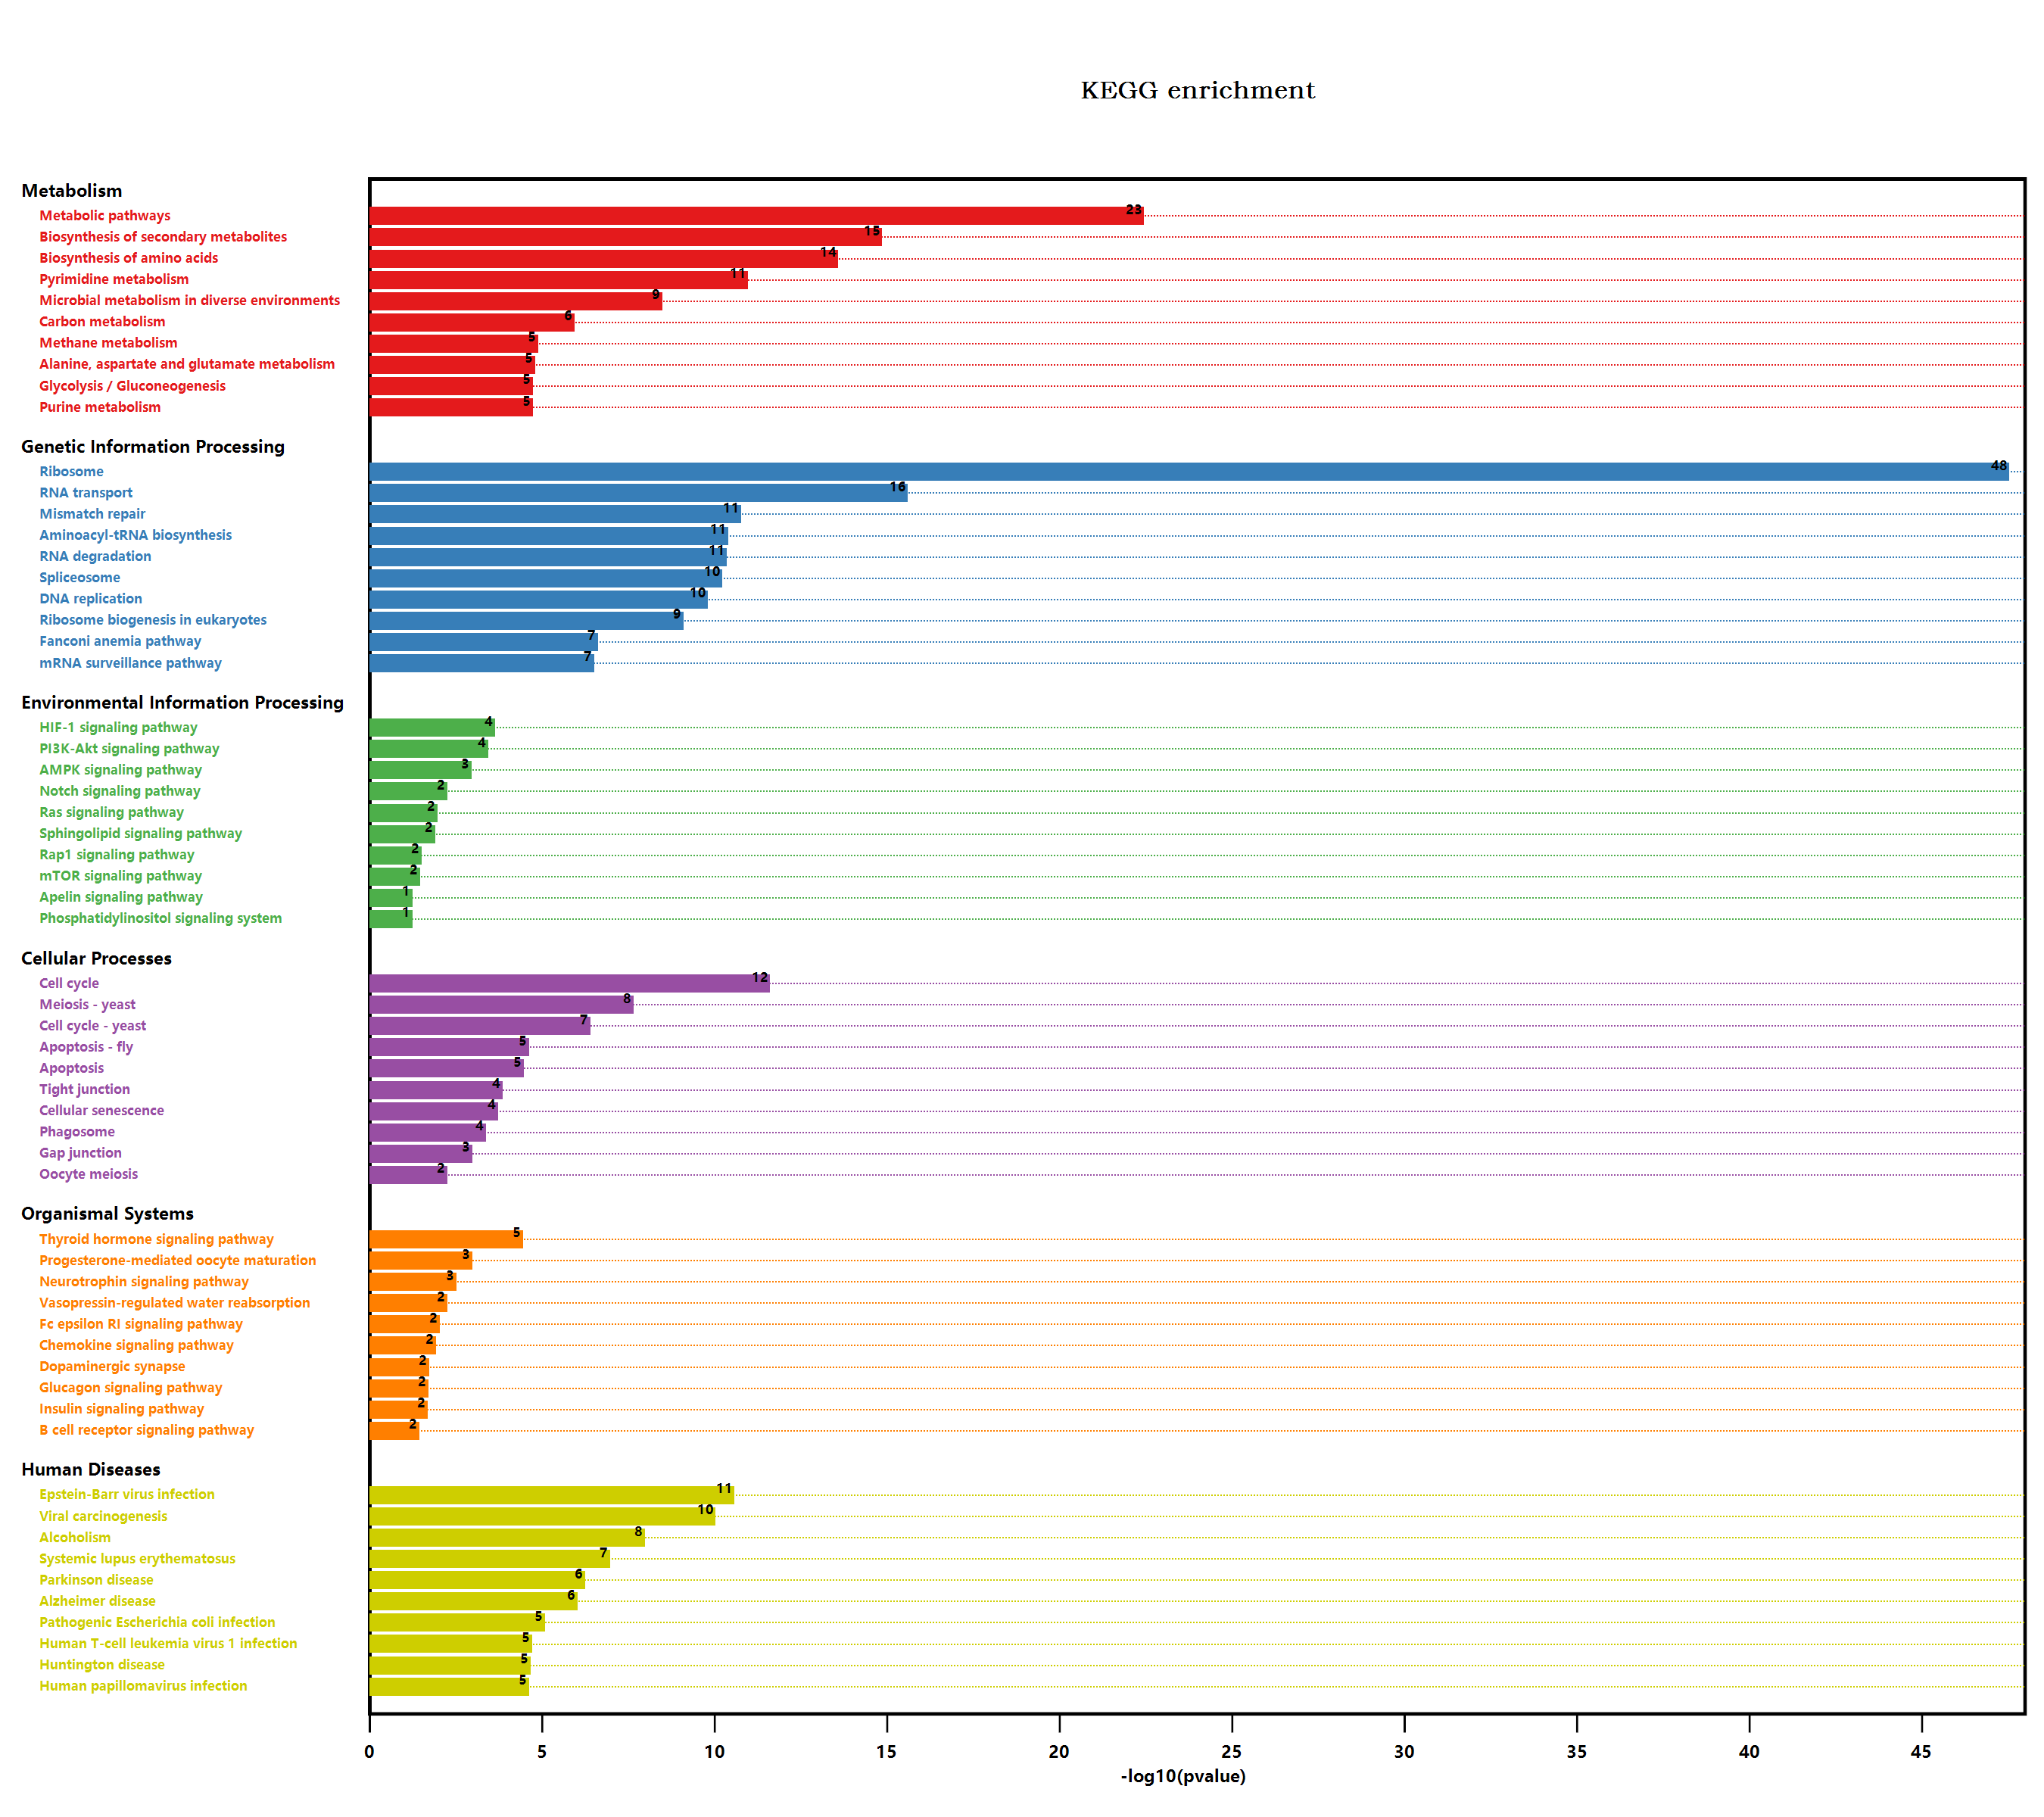

The table this chart was drawn from, first rows:
#Term, Database, ID, Input number, Background number, P-Value, Corrected P-Value, Input, Hyperlink, ORF
Endocytosis, n/a, map04144, 3, 258, 0.7446, 0.7615, O04486, Q9C820, Q0WNJ6, , O04486; Q9C820; Q0WNJ6
Valine, leucine and isoleucine degradati…, n/a, map00280, 1, 90, 0.5894, 0.6122, F4JML5, , F4JML5
Metabolic pathways, n/a, map01100, 112, 3837, 2.15024015496194E-23, 2.8920730084238E-21, Q9C664, O82768, Q67XC9, Q8GW43, P50287, …, , Q9C664; O82768; Q67XC9; Q8GW43; P50287; …
N-Glycan biosynthesis, n/a, map00510, 3, 78, 0.04484, 0.08869, Q9FZ49, Q9C512, Q93ZY3, , Q9FZ49; Q9C512; Q93ZY3
Various types of N-glycan biosynthesis, n/a, map00513, 3, 62, 0.0257, 0.06117, Q9FZ49, Q9C512, Q93ZY3, , Q9FZ49; Q9C512; Q93ZY3
Lysine degradation, n/a, map00310, 4, 57, 0.002998, 0.01222, Q8GZB6, P93831, Q9FLQ4, Q9ZUM9, , Q8GZB6; P93831; Q9FLQ4; Q9ZUM9
Arginine and proline metabolism, n/a, map00330, 2, 98, 0.2543, 0.3167, Q9ZUB3, F4JZ24, , Q9ZUB3; F4JZ24
Histidine metabolism, n/a, map00340, 3, 33, 0.005165, 0.01805, O82768, Q9SZ30, Q6NPM8, , O82768; Q9SZ30; Q6NPM8
Tryptophan metabolism, n/a, map00380, 1, 109, 1, 1.004, Q9FLQ4, , Q9FLQ4
Glycolysis / Gluconeogenesis, n/a, map00010, 11, 205, 1.07024767054569E-05, 9.28698785086425E-05, O04499, Q8W4M5, Q9SYP2, Q5M729, Q9C9C4, …, , O04499; Q8W4M5; Q9SYP2; Q5M729; Q9C9C4; …
Ascorbate and aldarate metabolism, n/a, map00053, 4, 90, 0.01364, 0.03821, Q9M8S8, F4K6Z6, Q42592, Q6NPM8, , Q9M8S8; F4K6Z6; Q42592; Q6NPM8
Pyruvate metabolism, n/a, map00620, 4, 156, 0.07192, 0.1248, O65398, Q5M729, A0A384L5D5, A8MR07, , O65398; Q5M729; A0A384L5D5; A8MR07
Biosynthesis of secondary metabolites, n/a, map01110, 66, 2085, 8.3459516626646E-16, 5.61265249314194E-14, O82768, Q67XC9, P50287, Q94C74, P55217, …, , O82768; Q67XC9; P50287; Q94C74; P55217; …
Microbial metabolism in diverse environm…, n/a, map01120, 27, 663, 1.95944599199017E-09, 3.29431857403347E-08, Q94C74, Q8LB01, Q8L7R2, Q9SHP0, O04499, …, , Q94C74; Q8LB01; Q8L7R2; Q9SHP0; O04499; …
Glycerolipid metabolism, n/a, map00561, 2, 104, 0.2759, 0.3343, Q9LHN4, Q8LFD1, , Q9LHN4; Q8LFD1
beta-Alanine metabolism, n/a, map00410, 1, 75, 0.5245, 0.5577, Q42472, , Q42472
Monobactam biosynthesis, n/a, map00261, 2, 27, 0.03229, 0.06976, Q8LB01, O81852, , Q8LB01; O81852
Sulfur metabolism, n/a, map00920, 3, 71, 0.03579, 0.07521, P55217, Q9LZ66, Q43725, , P55217; Q9LZ66; Q43725
Selenocompound metabolism, n/a, map00450, 1, 30, 0.2615, 0.322, P55217, , P55217
Purine metabolism, n/a, map00230, 10, 167, 1.08977314793857E-05, 9.16090552485856E-05, Q9STG9, Q8H1D8, Q9LZG0, A0A384L5D5, Q9SF…, , Q9STG9; Q8H1D8; Q9LZG0; A0A384L5D5; Q9SF…
Plant hormone signal transduction, n/a, map04075, 5, 496, 0.8195, 0.8287, P93024, Q8S307, Q9CA25, P43292, Q9FHD7, , P93024; Q8S307; Q9CA25; P43292; Q9FHD7
Regulation of actin cytoskeleton, n/a, map04810, 3, 119, 0.1168, 0.178, Q5S2C3, O82481, Q38902, , Q5S2C3; O82481; Q38902
Bacterial invasion of epithelial cells, n/a, map05100, 3, 48, 0.01353, 0.03832, O82481, Q0WNJ6, Q38902, , O82481; Q0WNJ6; Q38902
Pathogenic Escherichia coli infection, n/a, map05130, 10, 152, 4.99861070790959E-06, 4.80223671581315E-05, B9DGT7, Q9SAJ6, P29514, Q5S2C3, B9DHQ0, …, , B9DGT7; Q9SAJ6; P29514; Q5S2C3; B9DHQ0; …
Shigellosis, n/a, map05131, 4, 241, 0.3081, 0.3651, Q39019, O82481, Q38902, B9DHA6, , Q39019; O82481; Q38902; B9DHA6
Salmonella infection, n/a, map05132, 9, 230, 0.0006264, 0.003009, Q9LR39, Q93VQ9, Q9C820, Q8S3U9, Q9SAJ6, …, , Q9LR39; Q93VQ9; Q9C820; Q8S3U9; Q9SAJ6; …
Fc gamma R-mediated phagocytosis, n/a, map04666, 2, 106, 0.283, 0.3407, O82481, Q38902, , O82481; Q38902
Glycine, serine and threonine metabolism, n/a, map00260, 7, 123, 0.000304, 0.001635, Q94C74, Q8L7R2, Q9SHP0, O04499, Q9ZSS6, …, , Q94C74; Q8L7R2; Q9SHP0; O04499; Q9ZSS6; …
Autophagy - yeast, n/a, map04138, 5, 145, 0.01613, 0.04338, Q9C820, Q9FE78, Q8LDQ4, Q9LSD6, Q9M0Y8, , Q9C820; Q9FE78; Q8LDQ4; Q9LSD6; Q9M0Y8
Phenylpropanoid biosynthesis, n/a, map00940, 3, 280, 0.7578, 0.7721, Q9LSY7, O64879, Q9SB81, , Q9LSY7; O64879; Q9SB81
Starch and sucrose metabolism, n/a, map00500, 8, 276, 0.007163, 0.02267, Q67XC9, O23647, Q9C524, Q9M9P3, Q94CD8, …, , Q67XC9; O23647; Q9C524; Q9M9P3; Q94CD8; …
Cyanoamino acid metabolism, n/a, map00460, 4, 104, 0.02157, 0.05422, P50287, Q94C74, O64879, Q94JQ3, , P50287; Q94C74; O64879; Q94JQ3
Hedgehog signaling pathway, n/a, map04340, 1, 48, 0.3807, 0.4276, Q39019, , Q39019
Hedgehog signaling pathway - fly, n/a, map04341, 1, 81, 0.5516, 0.5796, Q39019, , Q39019
MAPK signaling pathway - plant, n/a, map04016, 4, 238, 0.3047, 0.3627, Q9SH30, P0DH95, P43292, P39207, , Q9SH30; P0DH95; P43292; P39207
Plant-pathogen interaction, n/a, map04626, 5, 339, 0.3965, 0.4407, Q9LN49, P0DH95, Q06850, Q9SL29, Q9ZT91, , Q9LN49; P0DH95; Q06850; Q9SL29; Q9ZT91
Cell cycle, n/a, map04110, 19, 206, 1.45597796384412E-12, 6.52763453790116E-11, Q9LPD9, Q9FKS4, O80786, Q39019, Q9LMT0, …, , Q9LPD9; Q9FKS4; O80786; Q39019; Q9LMT0; …
Cell cycle - yeast, n/a, map04111, 12, 167, 2.39199740504151E-07, 2.92476046343712E-06, Q9LPD9, O80786, Q8GWT4, Q9ZVH3, Q06AN9, …, , Q9LPD9; O80786; Q8GWT4; Q9ZVH3; Q06AN9; …
Meiosis - yeast, n/a, map04113, 12, 126, 1.35172773613069E-08, 2.02008200566198E-07, Q9LPD9, O80786, Q9ZVH3, Q93YV6, Q06AN9, …, , Q9LPD9; O80786; Q9ZVH3; Q93YV6; Q06AN9; …
Oocyte meiosis, n/a, map04114, 7, 189, 0.00329, 0.01302, P0DH95, Q93YV6, Q06AN9, Q6Q1P4, Q56YN8, …, , P0DH95; Q93YV6; Q06AN9; Q6Q1P4; Q56YN8; …
Ubiquitin mediated proteolysis, n/a, map04120, 5, 252, 0.1077, 0.1685, Q94BR4, Q06AN9, B9DHA6, Q8VY89, O65418, , Q94BR4; Q06AN9; B9DHA6; Q8VY89; O65418
Viral carcinogenesis, n/a, map05203, 18, 227, 5.68060119020674E-11, 1.17544747705047E-09, Q9LQQ4, Q9ZUS0, P59259, Q9C6A9, Q3ECW2, …, , Q9LQQ4; Q9ZUS0; P59259; Q9C6A9; Q3ECW2; …
Human T-cell leukemia virus 1 infection, n/a, map05166, 10, 168, 1.1446379192642E-05, 9.33053334188092E-05, Q9FKS4, Q9C6A9, Q3ECW2, Q9FV70, Q9C829, …, , Q9FKS4; Q9C6A9; Q3ECW2; Q9FV70; Q9C829; …
RNA degradation, n/a, map03018, 17, 187, 2.66904289522597E-11, 6.5270230801435E-10, Q9SHL7, F4IDQ6, Q9FXA2, Q8VYI0, Q9C9C4, …, , Q9SHL7; F4IDQ6; Q9FXA2; Q8VYI0; Q9C9C4; …
Type I diabetes mellitus, n/a, map04940, 1, 19, 0.1776, 0.2371, Q42472, , Q42472
Tuberculosis, n/a, map05152, 3, 129, 0.1384, 0.197, Q9C820, P0DH95, Q8GUM2, , Q9C820; P0DH95; Q8GUM2
Longevity regulating pathway - worm, n/a, map04212, 2, 180, 0.6982, 0.7169, Q9ZP54, Q8GUM2, , Q9ZP54; Q8GUM2
Protein processing in endoplasmic reticu…, n/a, map04141, 7, 364, 0.09926, 0.1608, Q9C512, Q0WL80, Q84L33, Q9FE78, Q38798, …, , Q9C512; Q0WL80; Q84L33; Q9FE78; Q38798; …
Lysosome, n/a, map04142, 2, 125, 0.3507, 0.4006, Q9C6B2, Q0WNJ6, , Q9C6B2; Q0WNJ6
Huntington disease, n/a, map05016, 16, 437, 1.30421583507791E-05, 0.0001032, Q9LNU4, B9DGT7, Q9XIE1, Q9LQR8, P29514, …, , Q9LNU4; B9DGT7; Q9XIE1; Q9LQR8; P29514; …
Endocrine and other factor-regulated cal…, n/a, map04961, 2, 32, 0.04322, 0.08613, O04486, Q0WNJ6, , O04486; Q0WNJ6
Synaptic vesicle cycle, n/a, map04721, 2, 106, 0.283, 0.3407, Q0WNJ6, Q9M0Y8, , Q0WNJ6; Q9M0Y8
alpha-Linolenic acid metabolism, n/a, map00592, 1, 71, 0.5055, 0.545, Q84P21, , Q84P21
Sphingolipid signaling pathway, n/a, map04071, 5, 119, 0.007524, 0.02354, Q84JI6, Q9XF67, Q93YV6, O82481, Q38902, , Q84JI6; Q9XF67; Q93YV6; O82481; Q38902
PI3K-Akt signaling pathway, n/a, map04151, 8, 155, 0.0002164, 0.001238, Q84JI6, Q39019, Q9XF67, P51430, Q93YV6, …, , Q84JI6; Q39019; Q9XF67; P51430; Q93YV6; …
AMPK signaling pathway, n/a, map04152, 7, 141, 0.0006617, 0.003123, Q84JI6, Q9C6A9, Q3ECW2, Q9XF67, Q93YV6, …, , Q84JI6; Q9C6A9; Q3ECW2; Q9XF67; Q93YV6; …
mRNA surveillance pathway, n/a, map03015, 13, 196, 1.81391083681684E-07, 2.32353340525586E-06, Q9LKF9, Q84JI6, Q9FXA2, F4I9J7, Q6NLV4, …, , Q9LKF9; Q84JI6; Q9FXA2; F4I9J7; Q6NLV4; …
Human papillomavirus infection, n/a, map05165, 11, 212, 1.4414581847302E-05, 0.0001077, Q9FKS4, Q84JI6, Q39019, Q9C6A9, Q3ECW2, …, , Q9FKS4; Q84JI6; Q39019; Q9C6A9; Q3ECW2; …
Adrenergic signaling in cardiomyocytes, n/a, map04261, 3, 81, 0.04903, 0.09355, Q84JI6, P0DH95, Q93YV6, , Q84JI6; P0DH95; Q93YV6
Dopaminergic synapse, n/a, map04728, 4, 84, 0.01091, 0.0319, Q84JI6, Q39019, P0DH95, Q93YV6, , Q84JI6; Q39019; P0DH95; Q93YV6
... 209 more rows
